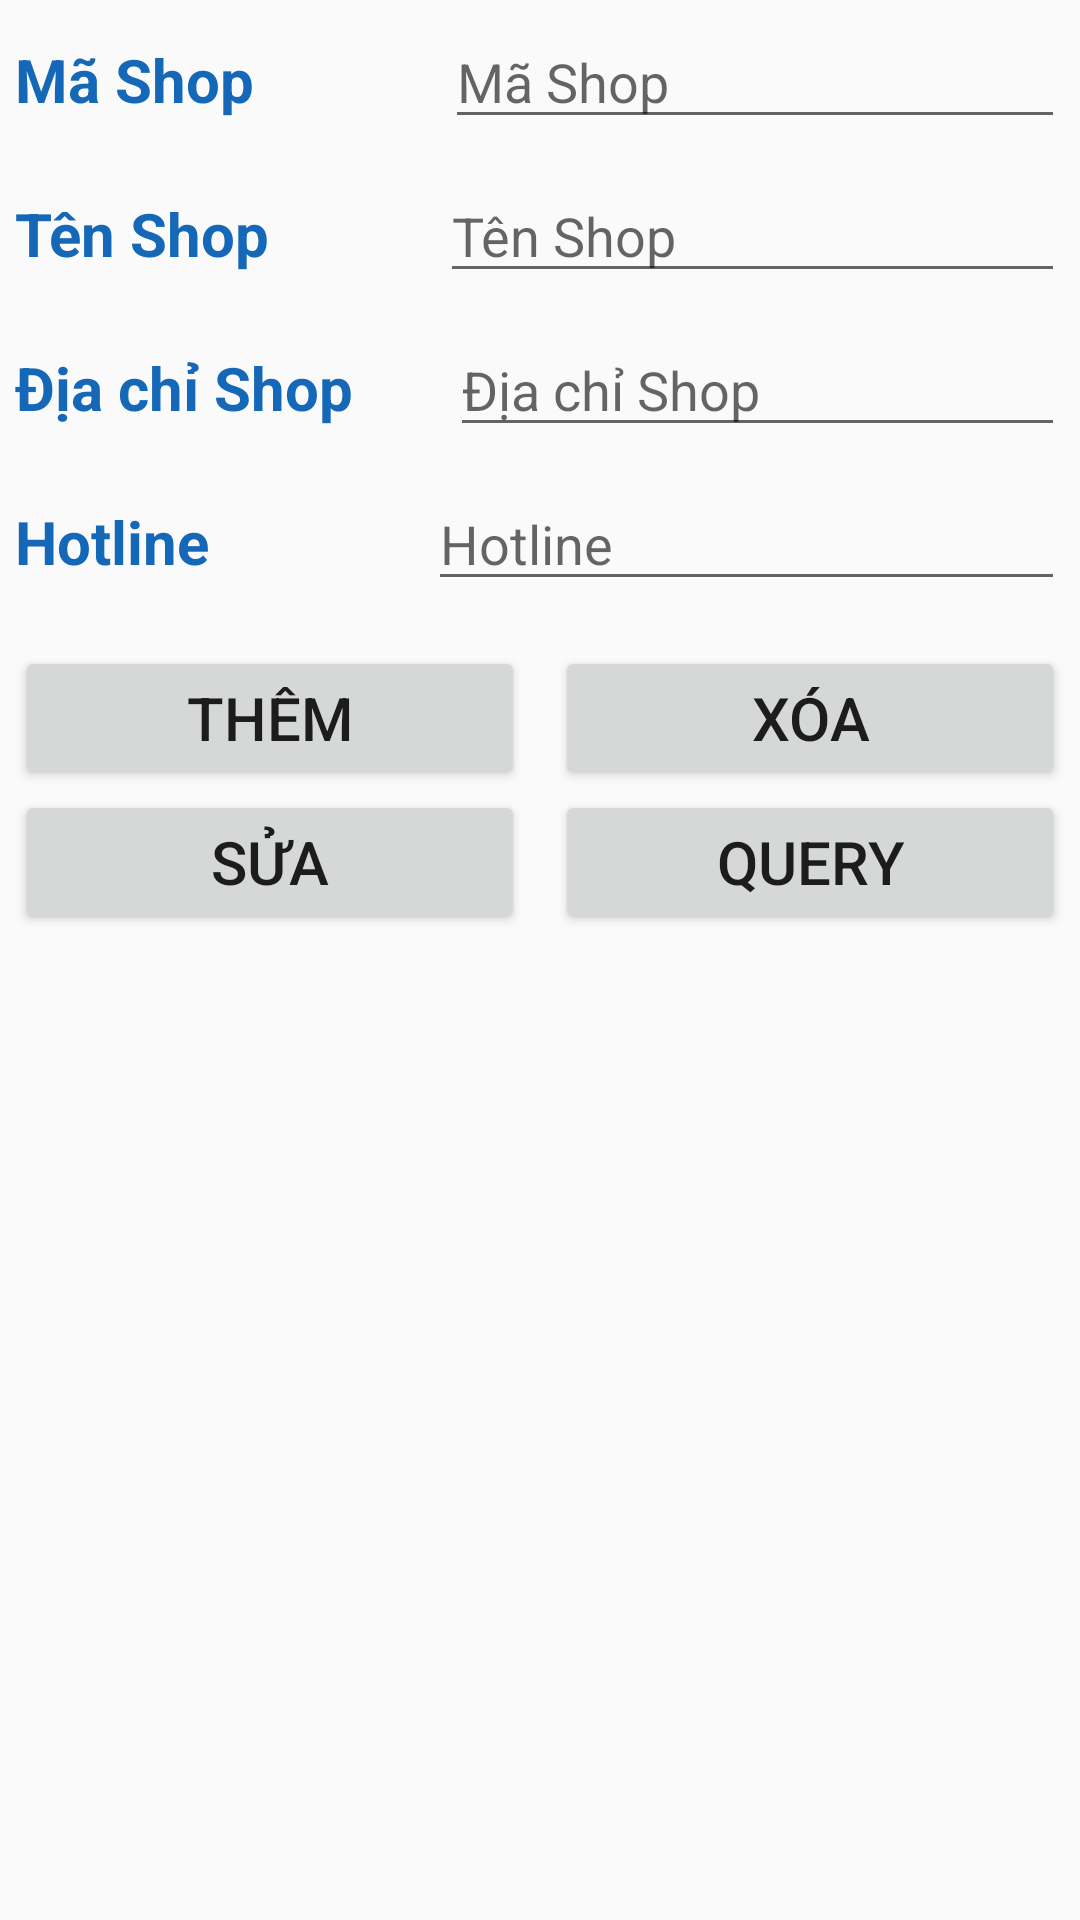

Here is an Android app screen rendered from its layout file. Give the layout XML and the strings, colors and styles it references.
<!-- AndroidManifest.xml: application theme Theme.Hair_Cut_Application -->
<!-- res/layout/layout_quan_ly_shop.xml -->
<?xml version="1.0" encoding="utf-8"?>
<LinearLayout xmlns:android="http://schemas.android.com/apk/res/android"
    android:layout_width="match_parent"
    android:layout_height="match_parent"
    android:orientation="vertical">

    <LinearLayout
        android:layout_width="match_parent"
        android:layout_height="wrap_content"
        android:orientation="vertical">

        <LinearLayout
            android:layout_width="match_parent"
            android:layout_height="wrap_content"
            android:layout_margin="5dp"
            android:orientation="horizontal">

            <TextView
                android:layout_width="wrap_content"
                android:layout_height="wrap_content"
                android:layout_weight="1"
                android:text="Mã Shop"
                android:textColor="#1567B8"
                android:textSize="20sp"
                android:textStyle="bold" />

            <EditText
                android:id="@+id/eTxtIdShop"
                android:layout_width="wrap_content"
                android:layout_height="wrap_content"
                android:layout_weight="2"
                android:hint="Mã Shop"
                android:inputType="text" />
        </LinearLayout>

        <LinearLayout
            android:layout_width="match_parent"
            android:layout_height="wrap_content"
            android:layout_margin="5dp"
            android:orientation="horizontal">

            <TextView
                android:layout_width="wrap_content"
                android:layout_height="wrap_content"
                android:layout_weight="1"
                android:text="Tên Shop"
                android:textColor="#1567B8"
                android:textSize="20sp"
                android:textStyle="bold" />

            <EditText
                android:id="@+id/eTxtTenShop"
                android:layout_width="wrap_content"
                android:layout_height="wrap_content"
                android:layout_weight="2.2"
                android:hint="Tên Shop"
                android:inputType="text" />
        </LinearLayout>

        <LinearLayout
            android:layout_width="match_parent"
            android:layout_height="wrap_content"
            android:layout_margin="5dp"
            android:orientation="horizontal">

            <TextView
                android:layout_width="wrap_content"
                android:layout_height="wrap_content"
                android:layout_weight="1"
                android:text="Địa chỉ Shop"
                android:textColor="#1567B8"
                android:textSize="20sp"
                android:textStyle="bold" />

            <EditText
                android:id="@+id/eTxtDCShop"
                android:layout_width="wrap_content"
                android:layout_height="wrap_content"
                android:layout_weight="3"
                android:hint="Địa chỉ Shop"
                android:inputType="text" />
        </LinearLayout>

        <LinearLayout
            android:layout_width="match_parent"
            android:layout_height="wrap_content"
            android:layout_margin="5dp"
            android:orientation="horizontal">

            <TextView
                android:layout_width="wrap_content"
                android:layout_height="wrap_content"
                android:layout_weight="1"
                android:text="Hotline"
                android:textColor="#1567B8"
                android:textSize="20sp"
                android:textStyle="bold" />

            <EditText
                android:id="@+id/eTxtHotlineShop"
                android:layout_width="wrap_content"
                android:layout_height="wrap_content"
                android:layout_weight="2"
                android:hint="Hotline"
                android:inputType="text" />
        </LinearLayout>
    </LinearLayout>

    <LinearLayout
        android:layout_width="match_parent"
        android:layout_height="wrap_content"
        android:layout_marginTop="10dp"
        android:orientation="vertical">

        <LinearLayout
            android:layout_width="match_parent"
            android:layout_height="match_parent"
            android:orientation="horizontal">

            <Button
                android:id="@+id/btnThemShop"
                android:layout_width="wrap_content"
                android:layout_height="wrap_content"
                android:layout_weight="1"
                android:layout_marginLeft="5dp"
                android:layout_marginRight="5dp"
                android:text="Thêm"
                android:textSize="20dp" />

            <Button
                android:id="@+id/btnXoaShop"
                android:layout_width="wrap_content"
                android:layout_height="wrap_content"
                android:layout_weight="1"
                android:layout_marginLeft="5dp"
                android:layout_marginRight="5dp"
                android:text="Xóa"
                android:textSize="20dp" />
        </LinearLayout>

        <LinearLayout
            android:layout_width="match_parent"
            android:layout_height="wrap_content"
            android:orientation="horizontal">

            <Button
                android:id="@+id/btnSuaShop"
                android:layout_width="wrap_content"
                android:layout_height="wrap_content"
                android:layout_marginLeft="5dp"
                android:layout_marginRight="5dp"
                android:layout_weight="1"
                android:text="Sửa"
                android:textSize="20dp" />

            <Button
                android:id="@+id/btnXuatDLShop"
                android:layout_width="wrap_content"
                android:layout_height="wrap_content"
                android:layout_marginLeft="5dp"
                android:layout_marginRight="5dp"
                android:layout_weight="1"
                android:text="Query"
                android:textSize="20dp" />

        </LinearLayout>
    </LinearLayout>
    <ListView
        android:id="@+id/lvShop"
        android:layout_width="match_parent"
        android:layout_height="match_parent" />
</LinearLayout>
<!-- resources referenced by this layout -->
<resources>
  <style name="Theme.Hair_Cut_Application" parent="android:Theme.Material.Light.NoActionBar" />
</resources>
